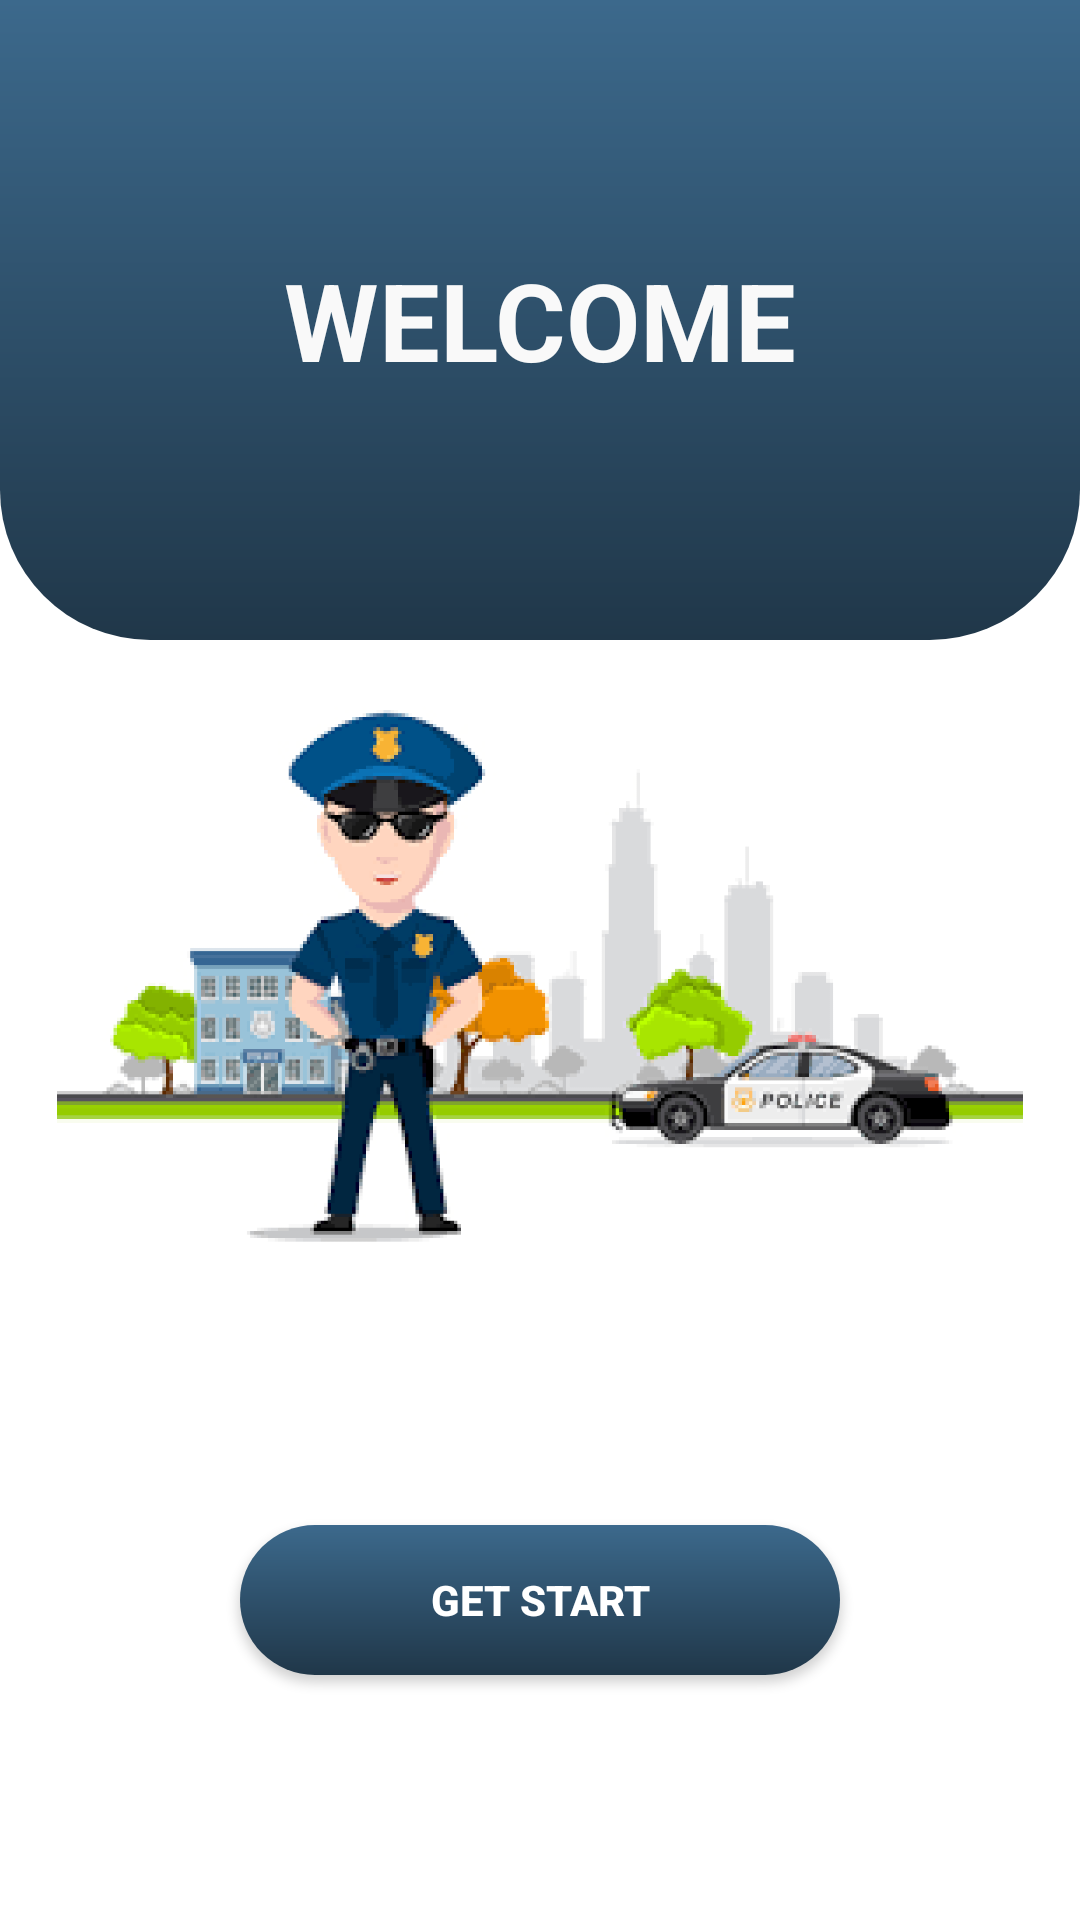

Reconstruct the res/layout file that produces this screen, plus the resources it refers to.
<!-- AndroidManifest.xml: application theme Theme.LicenceTracker -->
<!-- res/layout/activity_main.xml -->
<?xml version="1.0" encoding="utf-8"?>
<LinearLayout xmlns:android="http://schemas.android.com/apk/res/android"
    xmlns:app="http://schemas.android.com/apk/res-auto"
    xmlns:tools="http://schemas.android.com/tools"
    android:layout_width="match_parent"
    android:layout_height="match_parent"
    android:orientation="vertical"
    android:background="@color/white"
    tools:context=".MainActivity">

    <LinearLayout
        android:layout_width="match_parent"
        android:layout_height="match_parent"
        android:orientation="vertical"
        android:layout_weight="1"
        android:gravity="center"
        android:background="@drawable/card_bg1">

        <TextView
            android:layout_width="wrap_content"
            android:layout_height="wrap_content"
            android:text="Welcome"
            android:textAllCaps="true"
            android:textStyle="bold"
            android:textSize="36dp"
            android:textColor="@color/white2"/>

    </LinearLayout>

    <LinearLayout
        android:layout_width="match_parent"
        android:layout_height="match_parent"
        android:orientation="vertical"
        android:layout_weight="1"
        android:gravity="center">

        <ImageView
            android:layout_width="match_parent"
            android:layout_height="match_parent"
            android:src="@drawable/image1"
            android:layout_alignParentTop="true"/>

    </LinearLayout>

    <LinearLayout
        android:layout_width="match_parent"
        android:layout_height="match_parent"
        android:orientation="vertical"
        android:layout_weight="1"
        android:gravity="center">

        <Button
            android:id="@+id/btnStart"
            android:layout_width="200dp"
            android:layout_height="50dp"
            android:background="@drawable/button_background"
            android:text="Get Start"
            android:textStyle="bold"
            android:textColor="@color/white"
            app:backgroundTint="@null"/>

    </LinearLayout>

</LinearLayout>
<!-- resources referenced by this layout -->
<resources>
  <color name="white">#FFFFFFFF</color>
  <color name="white2">#F9F9F9</color>
  <!-- drawable button_background (drawable) -->
  <?xml version="1.0" encoding="utf-8"?>
  <shape xmlns:android="http://schemas.android.com/apk/res/android">
  
      <gradient
          android:startColor="@color/blue1"
          android:endColor="@color/blue2"
          android:angle="-90"/>
  
      <corners android:radius="50dp"/>
  
  </shape>
  <!-- drawable card_bg1 (drawable) -->
  <?xml version="1.0" encoding="utf-8"?>
  <shape xmlns:android="http://schemas.android.com/apk/res/android">
  
      <gradient
          android:startColor="@color/blue1"
          android:endColor="@color/blue2"
          android:angle="-90"/>
  
      <corners
          android:bottomLeftRadius="50dp"
          android:bottomRightRadius="50dp"/>
  
  </shape>
  <!-- drawable image1: png bitmap (drawable, 93658 bytes) -->
  <style name="Theme.LicenceTracker" parent="Theme.MaterialComponents.DayNight.NoActionBar">
          
          <item name="colorPrimary">@color/purple_500</item>
          <item name="colorPrimaryVariant">@color/purple_700</item>
          <item name="colorOnPrimary">@color/white</item>
          
          <item name="colorSecondary">@color/teal_200</item>
          <item name="colorSecondaryVariant">@color/teal_700</item>
          <item name="colorOnSecondary">@color/black</item>
          
          <item name="android:statusBarColor" tools:targetApi="l">?attr/colorPrimaryVariant</item>
          
      </style>
  <color name="blue1">#3C698C</color>
  <color name="blue2">#203749</color>
  <color name="purple_500">#FF6200EE</color>
  <color name="purple_700">#FF3700B3</color>
  <color name="teal_200">#FF03DAC5</color>
  <color name="teal_700">#FF018786</color>
  <color name="black">#FF000000</color>
</resources>
